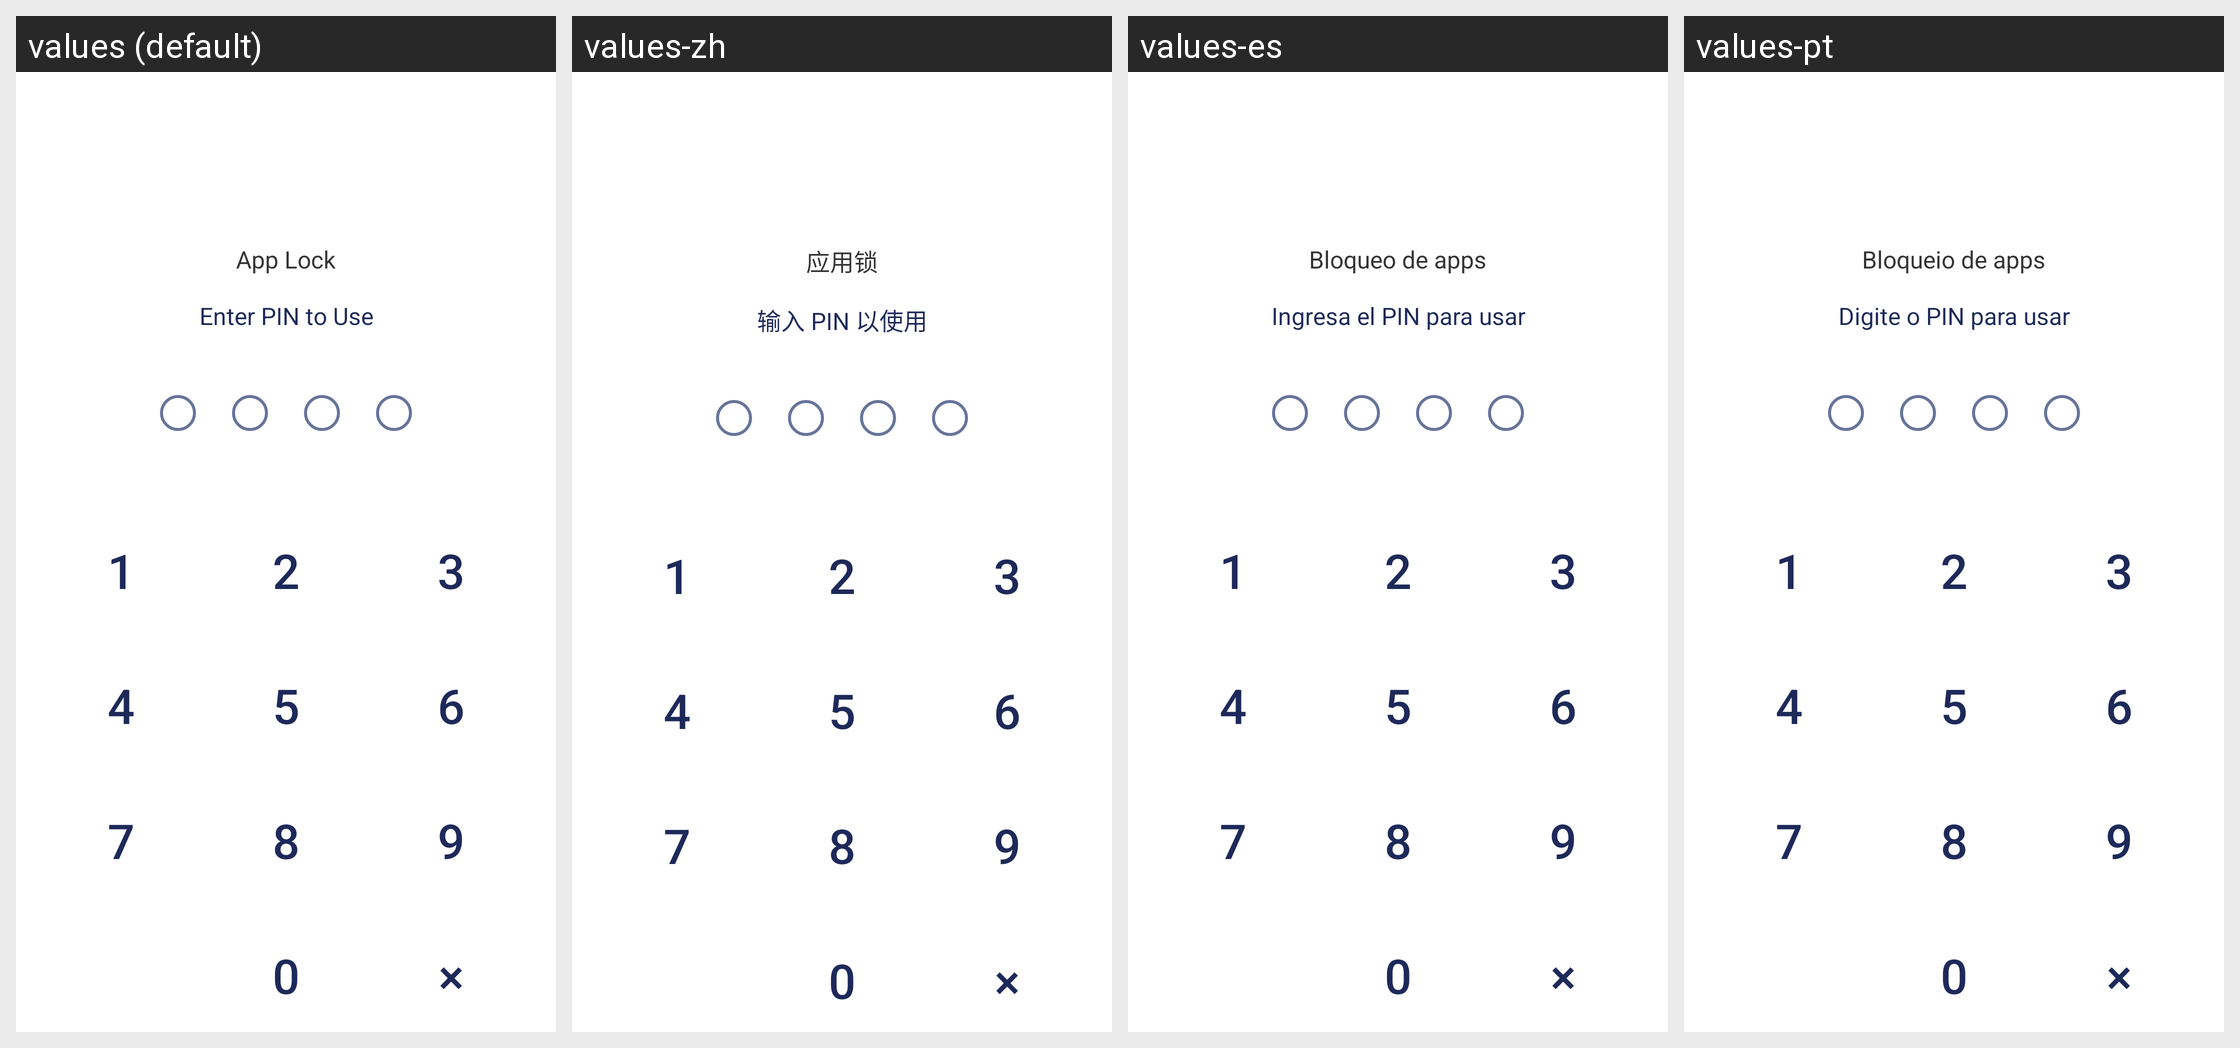

Locale-by-locale string values for the Android screen shown in this grid:
Android screen res/layout/layout_lock_screen_pin.xml rendered under 4 locales, left to right: values (default), values-zh, values-es, values-pt. Device: Nexus 5 (rendered at 1080×1920; each locale shown at half size, 540×960, under a caption strip naming it); theme Theme.MaterialComponents.DayNight.NoActionBar.
Other locales in the repository, not shown: values-de, values-fr, values-id, values-ja, values-ko, values-th, values-vi.
Strings drawn on this screen, with the default value and each locale's value (text and hints the layout hard-codes, and strings that could not be matched under every locale, appear in the picture but are not listed):

app_lock
  values: App Lock
  values-zh: 应用锁
  values-es: Bloqueo de apps
  values-pt: Bloqueio de apps

enter_pin_to_use
  values: Enter PIN to Use
  values-zh: 输入 PIN 以使用
  values-es: Ingresa el PIN para usar
  values-pt: Digite o PIN para usar
